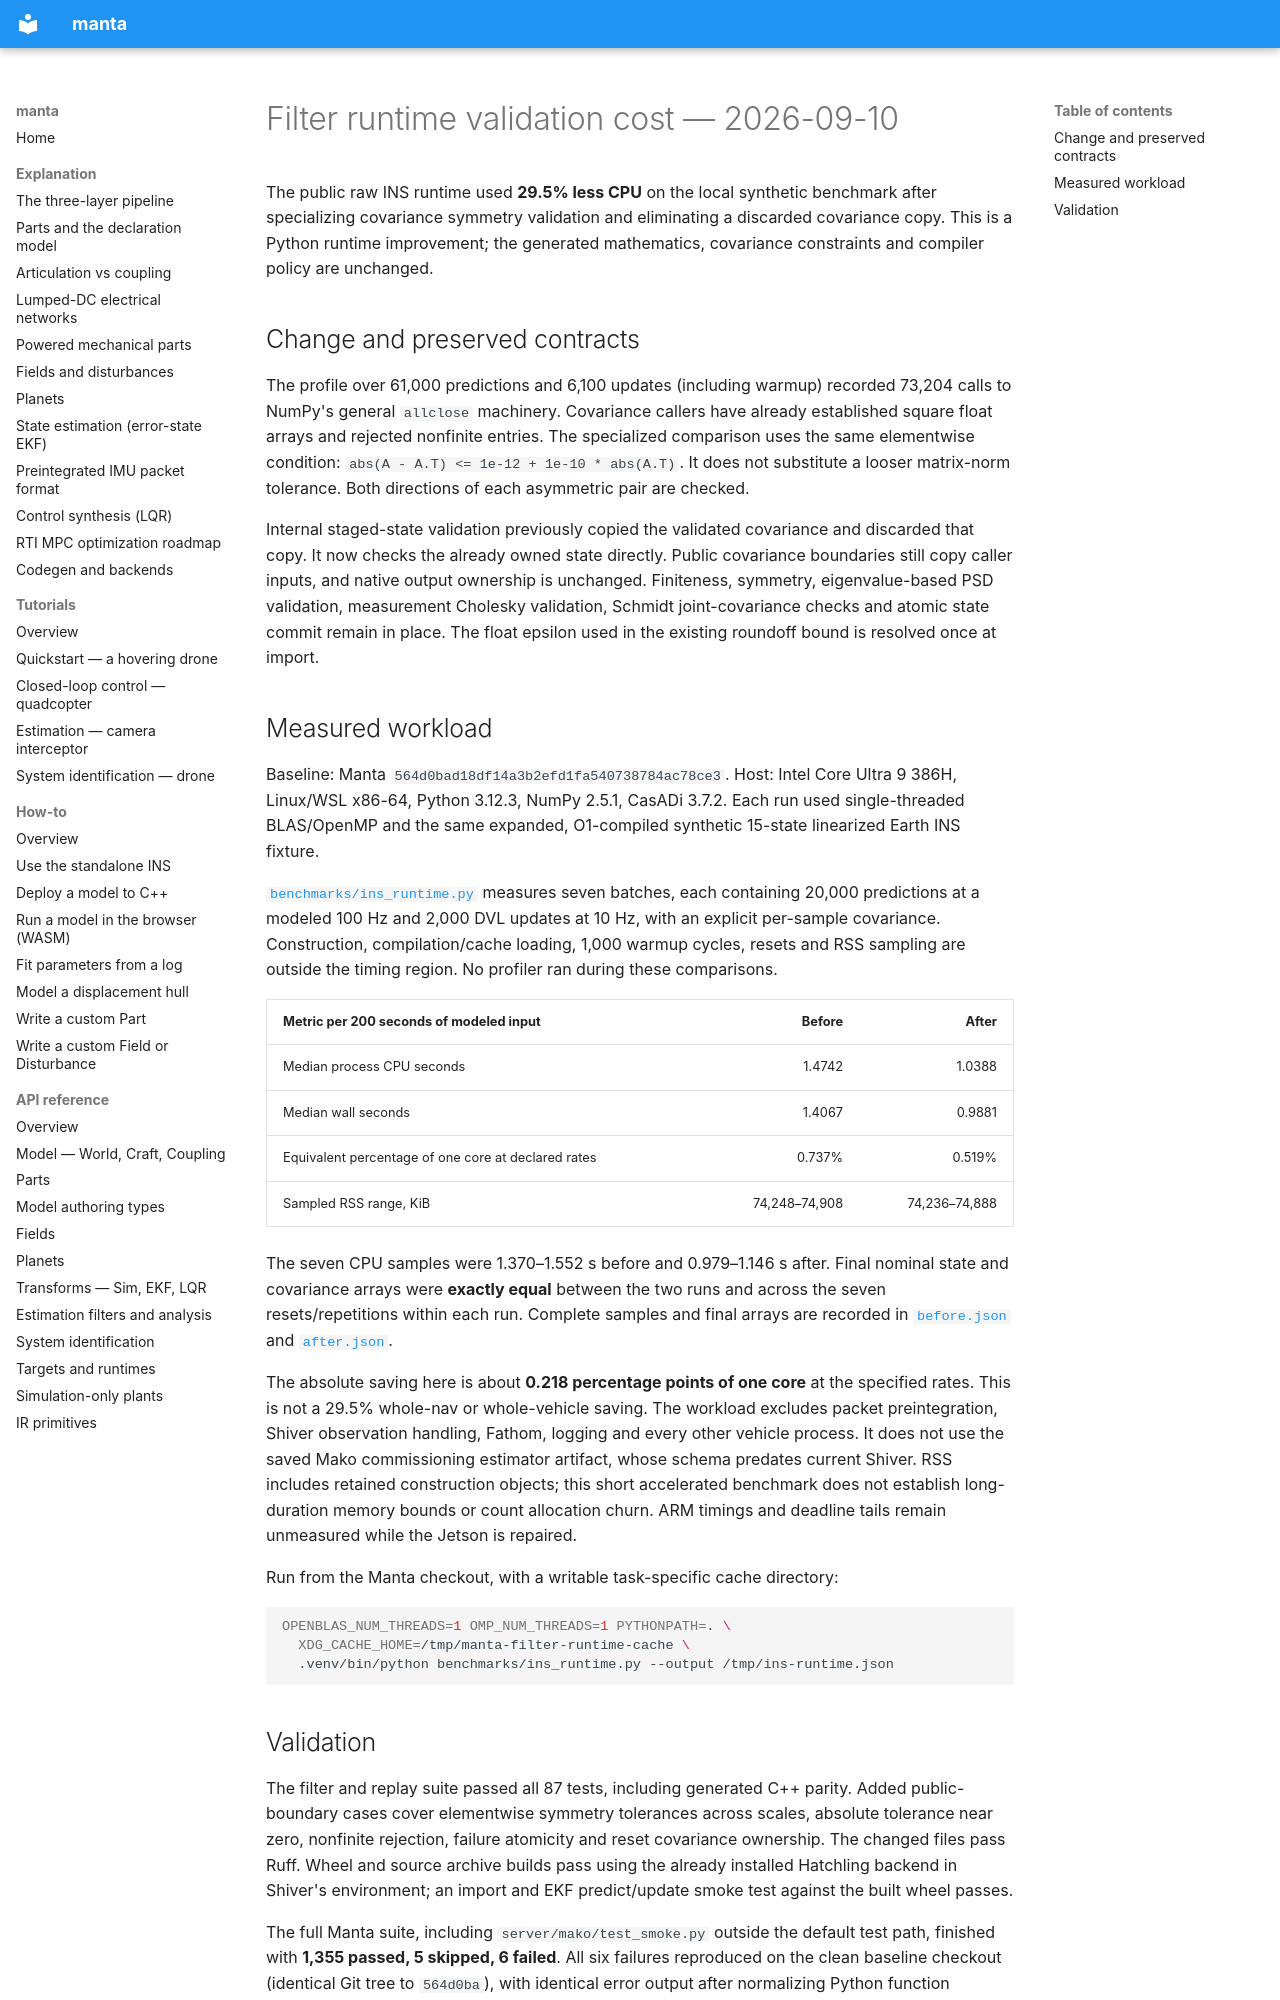

repository: rohan2017/manta · page: qualification/filter-runtime-2026-09-10/index.html · generator: mkdocs

# Filter runtime validation cost — 2026-09-10

The public raw INS runtime used **29.5% less CPU** on the local synthetic
benchmark after specializing covariance symmetry validation and eliminating a
discarded covariance copy. This is a Python runtime improvement; the generated
mathematics, covariance constraints and compiler policy are unchanged.

## Change and preserved contracts

The profile over 61,000 predictions and 6,100 updates (including warmup) recorded
73,204 calls to NumPy's general `allclose` machinery. Covariance callers have
already established square float arrays and rejected nonfinite entries.
The specialized comparison uses the same elementwise condition:
`abs(A - A.T) <= 1e-12 + 1e-10 * abs(A.T)`. It does not substitute a looser
matrix-norm tolerance. Both directions of each asymmetric pair are checked.

Internal staged-state validation previously copied the validated covariance
and discarded that copy. It now checks the already owned state directly.
Public covariance boundaries still copy caller inputs, and native output
ownership is unchanged. Finiteness, symmetry, eigenvalue-based PSD validation,
measurement Cholesky validation, Schmidt joint-covariance checks and atomic
state commit remain in place. The float epsilon used in the existing roundoff
bound is resolved once at import.

## Measured workload

Baseline: Manta `564d0bad18df14a3b2efd1fa540738784ac78ce3`.
Host: Intel Core Ultra 9 386H, Linux/WSL x86-64, Python 3.12.3,
NumPy 2.5.1, CasADi 3.7.2. Each run used single-threaded BLAS/OpenMP and the
same expanded, O1-compiled synthetic 15-state linearized Earth INS fixture.

[`benchmarks/ins_runtime.py`](https://github.com/rohan2017/manta/blob/main/benchmarks/ins_runtime.py) measures seven
batches, each containing 20,000 predictions at a modeled 100 Hz and 2,000 DVL
updates at 10 Hz, with an explicit per-sample covariance. Construction,
compilation/cache loading, 1,000 warmup cycles, resets and RSS sampling are
outside the timing region. No profiler ran during these comparisons.

| Metric per 200 seconds of modeled input | Before | After |
| --- | ---: | ---: |
| Median process CPU seconds | 1.4742 | 1.0388 |
| Median wall seconds | 1.4067 | 0.9881 |
| Equivalent percentage of one core at declared rates | 0.737% | 0.519% |
| Sampled RSS range, KiB | 74,248–74,908 | 74,236–74,888 |

The seven CPU samples were 1.370–1.552 s before and 0.979–1.146 s after.
Final nominal state and covariance arrays were **exactly equal** between the
two runs and across the seven resets/repetitions within each run. Complete
samples and final arrays are recorded in
[`before.json`](data/filter-runtime-2026-09-10/before.json) and
[`after.json`](data/filter-runtime-2026-09-10/after.json).

The absolute saving here is about **0.218 percentage points of one core** at
the specified rates. This is not a 29.5% whole-nav or whole-vehicle saving.
The workload excludes packet preintegration, Shiver observation handling,
Fathom, logging and every other vehicle process. It does not use the saved
Mako commissioning estimator artifact, whose schema predates current Shiver.
RSS includes retained construction objects; this short accelerated benchmark
does not establish long-duration memory bounds or count allocation churn.
ARM timings and deadline tails remain unmeasured while the Jetson is repaired.

Run from the Manta checkout, with a writable task-specific cache directory:

```sh
OPENBLAS_NUM_THREADS=1 OMP_NUM_THREADS=1 PYTHONPATH=. \
  XDG_CACHE_HOME=/tmp/manta-filter-runtime-cache \
  .venv/bin/python benchmarks/ins_runtime.py --output /tmp/ins-runtime.json
```
